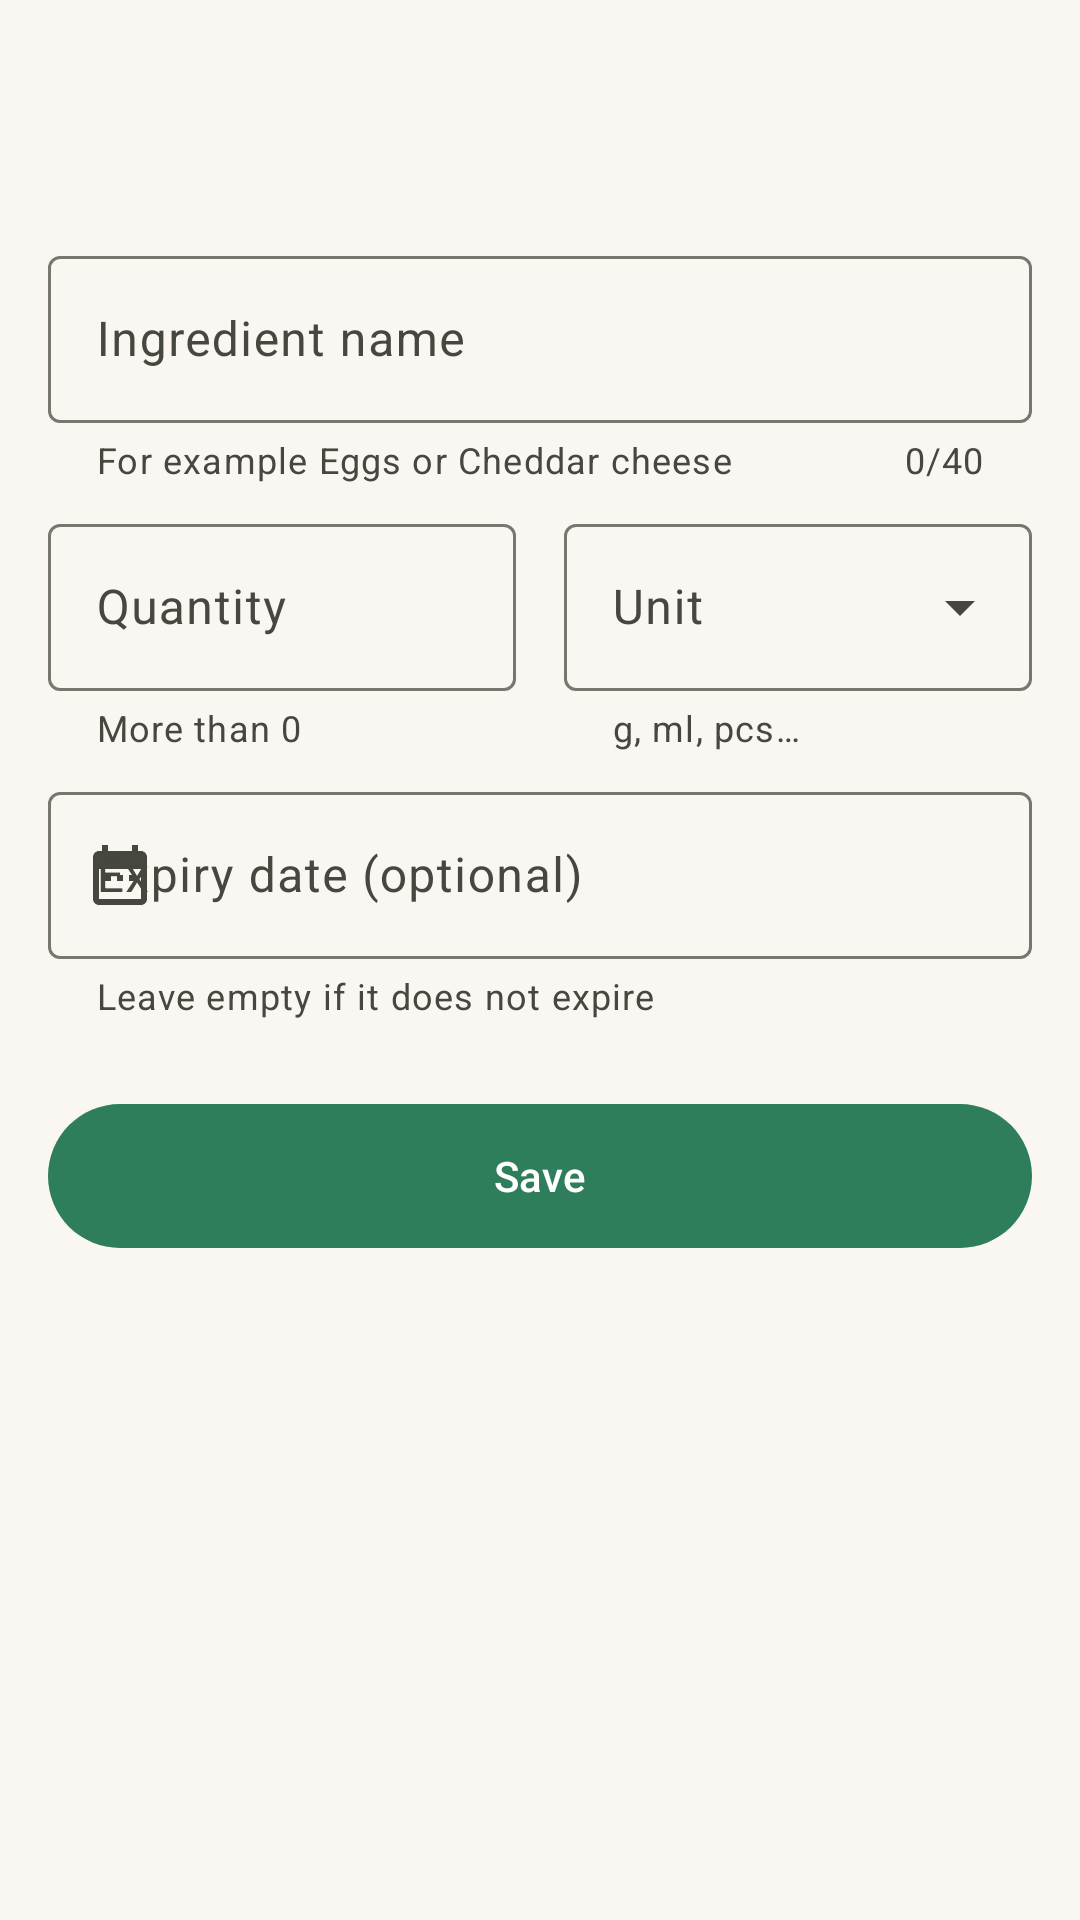

This screen was rendered from an Android layout file. Write that file and the resources it references.
<!-- AndroidManifest.xml: application theme Theme.SmartPantry -->
<!-- res/layout/activity_add_edit_item.xml -->
<?xml version="1.0" encoding="utf-8"?>
<androidx.coordinatorlayout.widget.CoordinatorLayout xmlns:android="http://schemas.android.com/apk/res/android"
    xmlns:app="http://schemas.android.com/apk/res-auto"
    android:layout_width="match_parent"
    android:layout_height="match_parent"
    android:fitsSystemWindows="true">

    <com.google.android.material.appbar.AppBarLayout
        android:layout_width="match_parent"
        android:layout_height="wrap_content"
        app:liftOnScroll="true"
        app:liftOnScrollTargetViewId="@id/form_scroll">

        <com.google.android.material.appbar.MaterialToolbar
            android:id="@+id/toolbar"
            android:layout_width="match_parent"
            android:layout_height="?attr/actionBarSize"
            app:navigationContentDescription="@string/action_back"
            app:navigationIcon="@drawable/ic_arrow_back" />
    </com.google.android.material.appbar.AppBarLayout>

    <androidx.core.widget.NestedScrollView
        android:id="@+id/form_scroll"
        android:layout_width="match_parent"
        android:layout_height="match_parent"
        app:layout_behavior="@string/appbar_scrolling_view_behavior">

        <LinearLayout
            android:layout_width="match_parent"
            android:layout_height="wrap_content"
            android:orientation="vertical"
            android:padding="@dimen/screen_margin">

            <com.google.android.material.textfield.TextInputLayout
                android:id="@+id/name_layout"
                style="@style/Widget.Material3.TextInputLayout.OutlinedBox"
                android:layout_width="match_parent"
                android:layout_height="wrap_content"
                android:hint="@string/field_name"
                app:counterEnabled="true"
                app:counterMaxLength="@integer/max_name_length"
                app:helperText="@string/field_name_helper">

                <com.google.android.material.textfield.MaterialAutoCompleteTextView
                    android:id="@+id/name_input"
                    style="@style/Widget.Material3.AutoCompleteTextView.OutlinedBox"
                    android:layout_width="match_parent"
                    android:layout_height="wrap_content"
                    android:completionThreshold="1"
                    android:imeOptions="actionNext"
                    android:inputType="textCapSentences"
                    android:maxLines="1" />
            </com.google.android.material.textfield.TextInputLayout>

            <LinearLayout
                android:layout_width="match_parent"
                android:layout_height="wrap_content"
                android:layout_marginTop="@dimen/space_s"
                android:baselineAligned="false"
                android:orientation="horizontal">

                <com.google.android.material.textfield.TextInputLayout
                    android:id="@+id/quantity_layout"
                    style="@style/Widget.Material3.TextInputLayout.OutlinedBox"
                    android:layout_width="0dp"
                    android:layout_height="wrap_content"
                    android:layout_marginEnd="@dimen/space_s"
                    android:layout_weight="1"
                    android:hint="@string/field_quantity"
                    app:helperText="@string/field_quantity_helper">

                    <com.google.android.material.textfield.TextInputEditText
                        android:id="@+id/quantity_input"
                        android:layout_width="match_parent"
                        android:layout_height="wrap_content"
                        android:imeOptions="actionDone"
                        android:inputType="numberDecimal"
                        android:maxLines="1" />
                </com.google.android.material.textfield.TextInputLayout>

                <com.google.android.material.textfield.TextInputLayout
                    android:id="@+id/unit_layout"
                    style="@style/Widget.Material3.TextInputLayout.OutlinedBox.ExposedDropdownMenu"
                    android:layout_width="0dp"
                    android:layout_height="wrap_content"
                    android:layout_marginStart="@dimen/space_s"
                    android:layout_weight="1"
                    android:hint="@string/field_unit"
                    app:helperText="@string/field_unit_helper">

                    <com.google.android.material.textfield.MaterialAutoCompleteTextView
                        android:id="@+id/unit_input"
                        android:layout_width="match_parent"
                        android:layout_height="wrap_content"
                        android:inputType="none" />
                </com.google.android.material.textfield.TextInputLayout>
            </LinearLayout>

            <com.google.android.material.textfield.TextInputLayout
                android:id="@+id/expiry_layout"
                style="@style/Widget.Material3.TextInputLayout.OutlinedBox"
                android:layout_width="match_parent"
                android:layout_height="wrap_content"
                android:layout_marginTop="@dimen/space_s"
                android:hint="@string/field_expiry"
                app:endIconContentDescription="@string/field_expiry_clear"
                app:endIconDrawable="@drawable/ic_close"
                app:endIconMode="custom"
                app:errorIconDrawable="@null"
                app:helperText="@string/field_expiry_helper"
                app:startIconContentDescription="@string/field_expiry_pick"
                app:startIconDrawable="@drawable/ic_calendar">

                <com.google.android.material.textfield.TextInputEditText
                    android:id="@+id/expiry_input"
                    android:layout_width="match_parent"
                    android:layout_height="wrap_content"
                    android:cursorVisible="false"
                    android:focusable="false"
                    android:inputType="none" />
            </com.google.android.material.textfield.TextInputLayout>

            <com.google.android.material.button.MaterialButton
                android:id="@+id/save_button"
                android:layout_width="match_parent"
                android:layout_height="wrap_content"
                android:layout_marginTop="@dimen/space_l"
                android:minHeight="56dp"
                android:text="@string/action_save" />

            <com.google.android.material.button.MaterialButton
                android:id="@+id/delete_button"
                style="@style/Widget.Material3.Button.OutlinedButton"
                android:layout_width="match_parent"
                android:layout_height="wrap_content"
                android:layout_marginTop="@dimen/space_s"
                android:minHeight="56dp"
                android:text="@string/action_delete_ingredient"
                android:textColor="?attr/colorError"
                android:visibility="gone"
                app:icon="@drawable/ic_delete"
                app:iconTint="?attr/colorError"
                app:strokeColor="?attr/colorError" />
        </LinearLayout>
    </androidx.core.widget.NestedScrollView>
</androidx.coordinatorlayout.widget.CoordinatorLayout>
<!-- resources referenced by this layout -->
<resources>
  <dimen name="screen_margin">16dp</dimen>
  <dimen name="space_l">24dp</dimen>
  <dimen name="space_s">8dp</dimen>
  <!-- drawable ic_calendar (drawable) -->
  <?xml version="1.0" encoding="utf-8"?>
  <vector xmlns:android="http://schemas.android.com/apk/res/android"
      android:width="24dp"
      android:height="24dp"
      android:tint="?attr/colorControlNormal"
      android:viewportWidth="24"
      android:viewportHeight="24">
      <path
          android:fillColor="@android:color/white"
          android:pathData="M19,4h-1V2h-2v2H8V2H6v2H5c-1.11,0 -1.99,0.9 -1.99,2L3,20c0,1.1 0.89,2 2,2h14c1.1,0 2,-0.9 2,-2V6c0,-1.1 -0.9,-2 -2,-2zM19,20H5V10h14v10zM9,14H7v-2h2v2zM13,14h-2v-2h2v2zM17,14h-2v-2h2v2z" />
  </vector>
  <integer name="max_name_length">40</integer>
  <string name="action_back">Navigate back</string>
  <string name="action_delete_ingredient">Delete ingredient</string>
  <string name="action_save">Save</string>
  <string name="field_expiry">Expiry date (optional)</string>
  <string name="field_expiry_clear">Clear expiry date</string>
  <string name="field_expiry_helper">Leave empty if it does not expire</string>
  <string name="field_expiry_pick">Choose expiry date</string>
  <string name="field_name">Ingredient name</string>
  <string name="field_name_helper">For example Eggs or Cheddar cheese</string>
  <string name="field_quantity">Quantity</string>
  <string name="field_quantity_helper">More than 0</string>
  <string name="field_unit">Unit</string>
  <string name="field_unit_helper">g, ml, pcs…</string>
  <color name="primary">#2E7D5B</color>
  <color name="on_primary">#FFFFFF</color>
  <color name="primary_container">#B7EFD0</color>
  <color name="on_primary_container">#00210F</color>
  <color name="secondary">#4E6356</color>
  <color name="on_secondary">#FFFFFF</color>
  <color name="secondary_container">#D0E8D7</color>
  <color name="on_secondary_container">#0B1F14</color>
  <color name="tertiary">#B23A17</color>
  <color name="on_tertiary">#FFFFFF</color>
  <color name="tertiary_container">#FFDBD0</color>
  <color name="on_tertiary_container">#3A0B00</color>
  <color name="error">#BA1A1A</color>
  <color name="on_error">#FFFFFF</color>
  <color name="surface">#FAF7F2</color>
  <color name="on_surface">#1B1C19</color>
  <color name="surface_variant">#E3E3DA</color>
  <color name="on_surface_variant">#46483F</color>
  <color name="outline">#76786E</color>
  <color name="outline_variant">#C6C8BE</color>
  <color name="surface_container_lowest">#FFFFFF</color>
  <color name="surface_container_low">#F5F1EA</color>
  <color name="surface_container">#EFEBE4</color>
  <color name="surface_container_high">#E9E5DE</color>
  <color name="surface_container_highest">#E3DFD8</color>
  <style name="Widget.SmartPantry.Card" parent="Widget.Material3.CardView.Filled">
          <item name="cardBackgroundColor">@color/surface_container_low</item>
          <item name="cardCornerRadius">@dimen/corner_card</item>
      </style>
  <dimen name="corner_card">16dp</dimen>
</resources>
